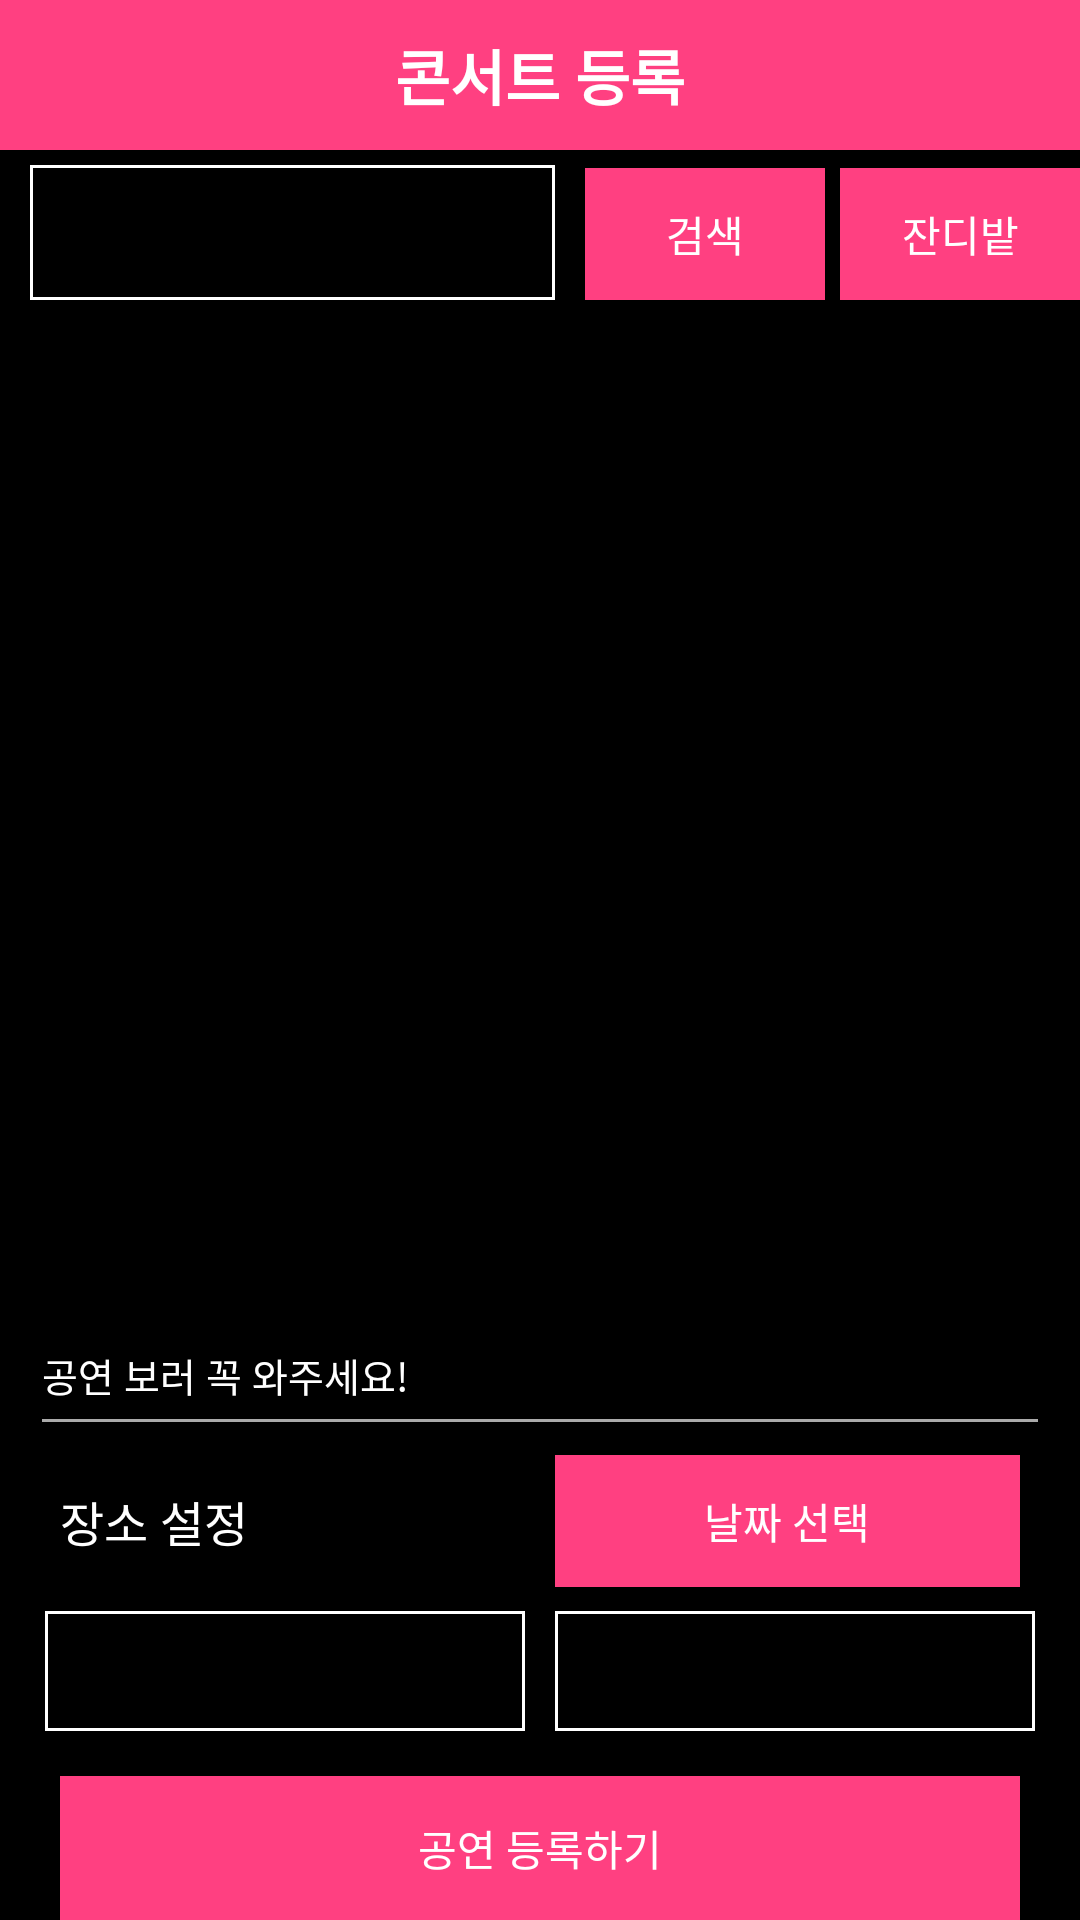

Produce the Android XML layout that renders to this screen, including the resource entries it uses.
<!-- AndroidManifest.xml: application theme AppTheme -->
<!-- res/layout/activity_inser_concert.xml -->
<?xml version="1.0" encoding="utf-8"?>
<LinearLayout xmlns:android="http://schemas.android.com/apk/res/android"
    xmlns:app="http://schemas.android.com/apk/res-auto"
    xmlns:tools="http://schemas.android.com/tools"
    android:layout_width="match_parent"
    android:layout_height="match_parent"
    android:background="@color/app_background_color"
    android:orientation="vertical"
    tools:context=".activity.InsertConcertActivity">


    <FrameLayout
        android:layout_width="match_parent"
        android:layout_height="@dimen/top_menu_height"
        android:background="@color/colorPrimary"
        android:orientation="horizontal">

        <ImageButton
            android:id="@+id/backBtn"
            android:layout_width="@dimen/top_menu_height"
            android:layout_height="@dimen/top_menu_height"
            android:layout_gravity="start"
            android:background="@android:color/transparent"
            android:src="@drawable/ic_arrow_back" />

        <TextView
            android:id="@+id/artitst_title"
            android:layout_width="wrap_content"
            android:layout_height="wrap_content"
            android:layout_gravity="center"
            android:gravity="center"
            android:text="콘서트 등록"
            android:textStyle="bold"
            android:textColor="@color/app_button_color"
            android:textSize="20dp" />

    </FrameLayout>

    <LinearLayout
        android:layout_width="match_parent"
        android:layout_height="50dp"
        android:orientation="horizontal">

        <Spinner
            android:id="@+id/search"
            android:layout_width="0dp"
            android:layout_height="match_parent"
            android:layout_marginLeft="10dp"
            android:layout_marginRight="10dp"
            android:layout_marginTop="5dp"
            android:layout_weight="1"
            android:background="@drawable/spinner_back_round_rect" />

        <Button
            android:id="@+id/searchBtn"
            android:background="@color/colorPrimary"
            android:textColor="@color/app_text_color"
            android:layout_width="80dp"
            android:layout_gravity="bottom"
            android:layout_height="44dp"
            android:text="검색" />

        <View
            android:layout_width="5dp"
            android:layout_height="50dp"/>

        <Button
            android:id="@+id/gressSearchBtn"
            android:background="@color/colorPrimary"
            android:textColor="@color/app_text_color"
            android:layout_width="80dp"
            android:layout_gravity="bottom"
            android:layout_height="44dp"
            android:text="잔디밭" />

    </LinearLayout>


    <LinearLayout
        android:layout_width="match_parent"
        android:layout_height="0dp"
        android:layout_margin="10dp"
        android:layout_weight="1"
        android:orientation="vertical">

        <RelativeLayout
            android:id="@+id/map_view"
            android:layout_width="match_parent"
            android:layout_height="0dp"
            android:layout_weight="1" />


        <EditText
            android:text="공연 보러 꼭 와주세요!"
            android:hint="소개글을 써주세요 100자 까지"
            android:maxLines="2"
            android:maxLength="100"
            android:textSize="13dp"
            android:textColor="@color/app_text_color"
            android:backgroundTint="@android:color/darker_gray"
            android:id="@+id/placecontent"
            android:layout_width="match_parent"
            android:layout_height="50dp" />

        <LinearLayout
            android:layout_width="match_parent"
            android:layout_height="50dp"
            android:orientation="horizontal">

            <TextView
                android:id="@+id/seleted_place"
                android:layout_width="0dp"
                android:layout_height="50dp"
                android:layout_weight="1"
                android:gravity="center_vertical"
                android:paddingLeft="10dp"
                android:text="장소 설정"
                android:textColor="@color/app_text_color"
                android:textSize="16dp" />


            <Button
                android:id="@+id/date_selectBtn"
                android:background="@color/colorPrimary"
                android:textColor="@color/app_text_color"
                android:layout_width="0dp"
                android:layout_height="44dp"
                android:layout_marginLeft="20dp"
                android:layout_marginRight="10dp"
                android:layout_gravity="center"
                android:layout_marginBottom="3dp"
                android:layout_marginTop="3dp"
                android:layout_weight="1"
                android:gravity="center"
                android:text="날짜 선택" />
        </LinearLayout>

        <LinearLayout
            android:layout_width="match_parent"
            android:layout_height="50dp"
            android:orientation="horizontal">

            <Spinner
                android:id="@+id/startTimeSpinner"
                android:layout_width="0dp"
                android:layout_height="match_parent"
                android:layout_margin="5dp"
                android:layout_weight="1"
                android:background="@drawable/spinner_back_round_rect" />

            <Spinner
                android:id="@+id/endTimeSpinner"
                android:layout_width="0dp"
                android:layout_height="match_parent"
                android:layout_margin="5dp"
                android:layout_weight="1"
                android:background="@drawable/spinner_back_round_rect" />
        </LinearLayout>

    </LinearLayout>

    <Button
        android:id="@+id/saveBtn"
        android:background="@color/colorPrimary"
        android:textColor="@color/app_text_color"
        android:layout_marginRight="20dp"
        android:layout_marginLeft="20dp"
        android:layout_width="match_parent"
        android:layout_height="wrap_content"
        android:text="공연 등록하기" />

</LinearLayout>
<!-- resources referenced by this layout -->
<resources>
  <color name="app_background_color">#000000</color>
  <color name="app_button_color">#ffffff</color>
  <color name="app_text_color">#ffffff</color>
  <color name="colorPrimary">#FF4081</color>
  <dimen name="top_menu_height">50dp</dimen>
  <!-- drawable spinner_back_round_rect (drawable) -->
  <?xml version="1.0" encoding="utf-8"?>
  <shape xmlns:android="http://schemas.android.com/apk/res/android"
      android:shape="rectangle" >
      <stroke android:width="1dp"
          android:color="@color/app_text_color"/>
  
      <solid android:color="#000000"/>
  
  </shape>
  <style name="AppTheme" parent="Base.Theme.AppCompat.Light.DarkActionBar">
          
          <item name="colorPrimary">@color/colorPrimary</item>
          <item name="colorPrimaryDark">@color/colorPrimaryDark</item>
          <item name="colorAccent">@color/colorAccent</item>
      </style>
  <color name="colorPrimaryDark">#000000</color>
  <color name="colorAccent">#3F51B5</color>
</resources>
